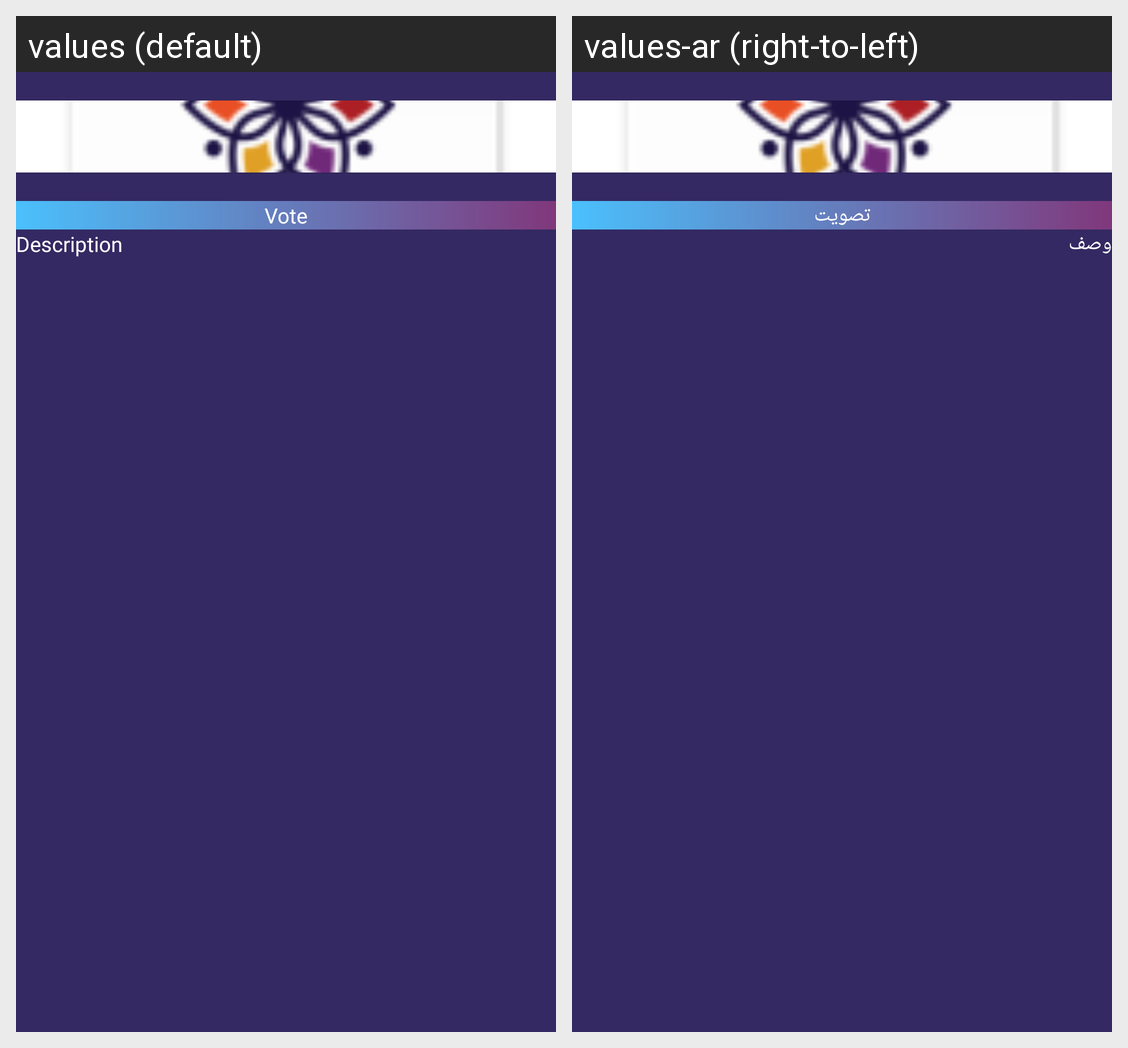

This grid shows one Android layout under two languages. Give, for every string resource on the screen, its name, the default text and each shown locale's text.
Android screen res/layout/fragment_competition_details.xml rendered under 2 locales, left to right: values (default), values-ar (right-to-left). Device: Nexus 5 (rendered at 1080×1920; each locale shown at half size, 540×960, under a caption strip naming it); theme Theme.ArtStudio.
Strings drawn on this screen, with the default value and each locale's value (text and hints the layout hard-codes, and strings that could not be matched under every locale, appear in the picture but are not listed):

vote
  values: Vote
  values-ar: تصويت

description
  values: Description
  values-ar: وصف
